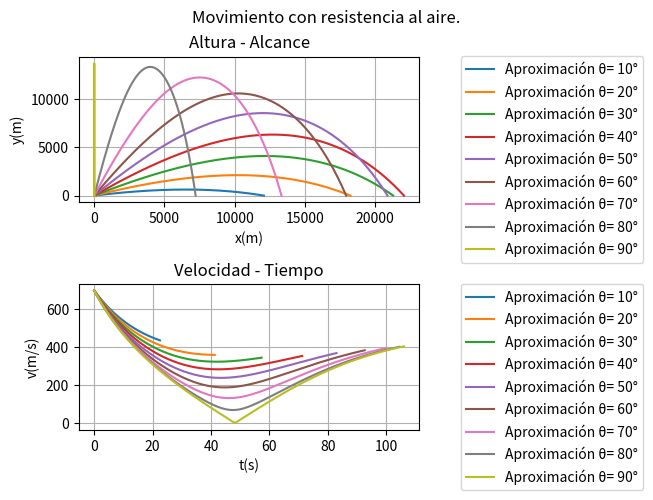

This chart was generated by the following Python code:
import matplotlib.pyplot as plt
import numpy as np

#Mario Monsivais 23-02-2021
#Instrucciones para correr:
#   Para Windows, en CMD colocarse en el directorio donde se encuentra el archivo y escribir: python P05-MarioMonsivais.py
#   Para Linux, en la terminal colocarse en el direcorio donde se encuentra el archivo y escribir: python P05-MarioMonsivais.py

#Definicion graficas
fig, (ax1, ax2) = plt.subplots(2, 1, constrained_layout=True)
fig.suptitle("Movimiento con resistencia al aire.")
ax1.set_title("Altura - Alcance")
ax1.set(xlabel="x(m)", ylabel="y(m)")
ax1.grid()
ax2.set_title("Velocidad - Tiempo")
ax2.set(xlabel="t(s)", ylabel="v(m/s)")
ax2.grid()

#Definicion de constantes
g = 9.81
beta = 4e-5
delta = 0.05
thetas = [10, 20, 30, 40, 50, 60, 70, 80, 90]

#Ciclo para cada angulo
for theta in thetas:
    #Definicion de variables y arreglos
    t = 0
    ti = []
    v = 700
    vi = []

    x = 0
    vx = v*np.cos(theta*np.pi/180.0)
    xi = []

    y = 0
    vy = v*np.sin(theta*np.pi/180.0)
    yi = []

    #Euler
    while y > -0.05:
        x = x + vx*delta
        vx = vx - beta*v*vx*delta
        y = y + vy*delta
        vy = vy - g*delta - beta*v*vy*delta
        t += delta
        v = np.sqrt(vx**2 + vy**2)

        ti.append(t)
        xi.append(x)
        yi.append(y)
        vi.append(np.sqrt(vx**2 + vy**2))
        
    #Graficacion
    ax1.plot(xi, yi, label="Aproximación θ= " + str(theta) + "°")
    ax2.plot(ti, vi, label="Aproximación θ= " + str(theta) + "°")

#Colocacion de leyendas y mostrar grafica
ax1.legend(bbox_to_anchor=(1.1, 1.05))
ax2.legend(bbox_to_anchor=(1.1, 1.05))
plt.show()